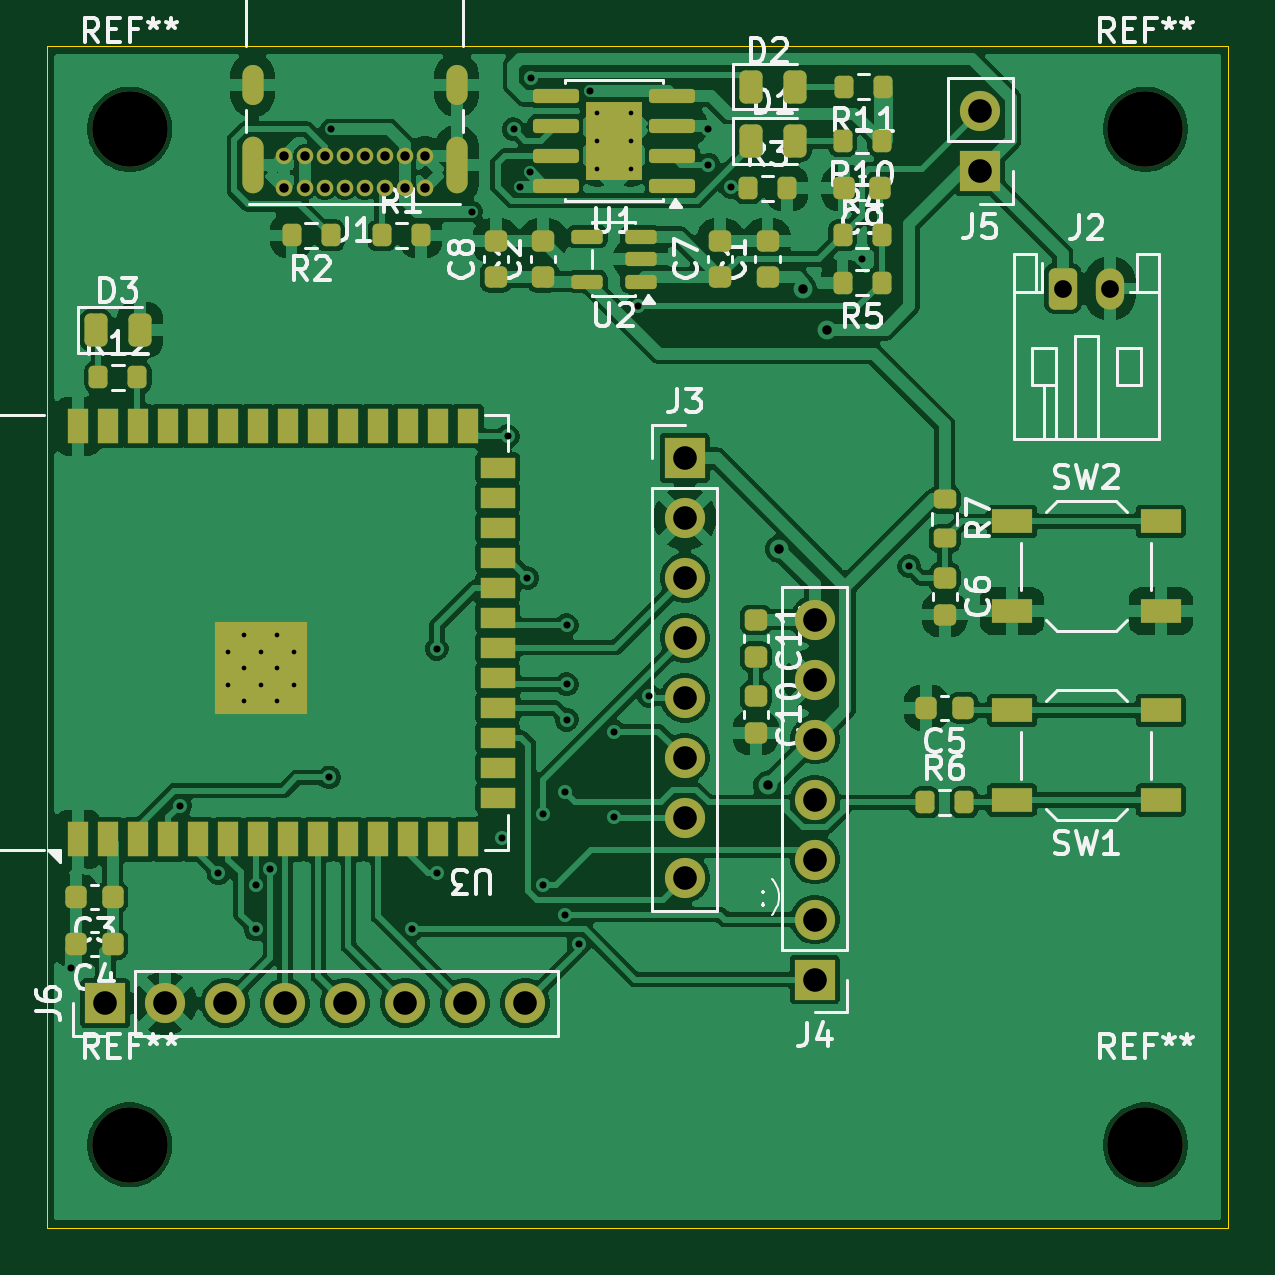
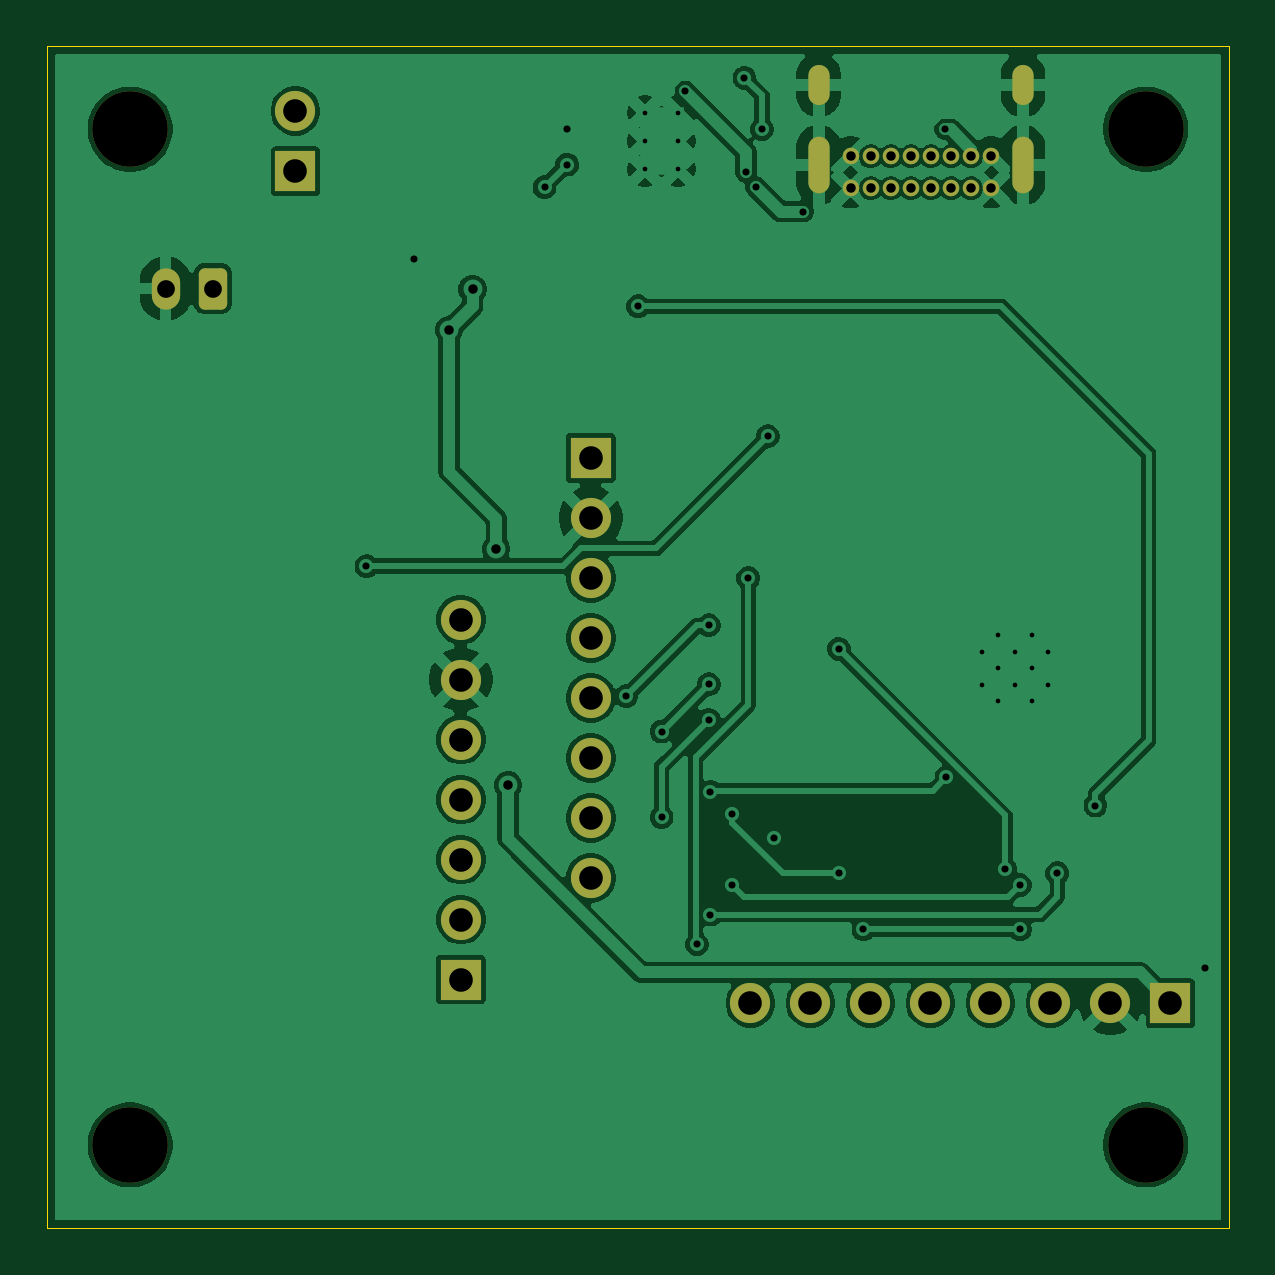
Circuit board: 11 layer files. Board 50.0 x 50.0 mm.
- bottom_copper: Amigo-B_Cu.gbl (102044 bytes)
- bottom_mask: Amigo-B_Mask.gbs (2805 bytes)
- paste: Amigo-B_Paste.gbp (450 bytes)
- bottom_silk: Amigo-B_Silkscreen.gbo (2815 bytes)
- outline: Amigo-Edge_Cuts.gm1 (600 bytes)
- top_copper: Amigo-F_Cu.gtl (182163 bytes)
- top_mask: Amigo-F_Mask.gts (7541 bytes)
- paste: Amigo-F_Paste.gtp (5735 bytes)
- top_silk: Amigo-F_Silkscreen.gto (61386 bytes)
- drill: Amigo-NPTH.drl (376 bytes)
- drill: Amigo-PTH.drl (2215 bytes)

=== bottom_copper: Amigo-B_Cu.gbl (102044 bytes, source omitted) ===
=== bottom_mask: Amigo-B_Mask.gbs (2805 bytes, source withheld) ===
=== paste: Amigo-B_Paste.gbp ===
%TF.GenerationSoftware,KiCad,Pcbnew,10.0.1*%
%TF.CreationDate,2026-05-24T18:52:38-07:00*%
%TF.ProjectId,Amigo,416d6967-6f2e-46b6-9963-61645f706362,rev?*%
%TF.SameCoordinates,Original*%
%TF.FileFunction,Paste,Bot*%
%TF.FilePolarity,Positive*%
%FSLAX46Y46*%
G04 Gerber Fmt 4.6, Leading zero omitted, Abs format (unit mm)*
G04 Created by KiCad (PCBNEW 10.0.1) date 2026-05-24 18:52:38*
%MOMM*%
%LPD*%
G01*
G04 APERTURE LIST*
G04 APERTURE END LIST*
M02*

=== bottom_silk: Amigo-B_Silkscreen.gbo (2815 bytes, source withheld) ===
=== outline: Amigo-Edge_Cuts.gm1 ===
%TF.GenerationSoftware,KiCad,Pcbnew,10.0.1*%
%TF.CreationDate,2026-05-24T18:52:38-07:00*%
%TF.ProjectId,Amigo,416d6967-6f2e-46b6-9963-61645f706362,rev?*%
%TF.SameCoordinates,Original*%
%TF.FileFunction,Profile,NP*%
%FSLAX46Y46*%
G04 Gerber Fmt 4.6, Leading zero omitted, Abs format (unit mm)*
G04 Created by KiCad (PCBNEW 10.0.1) date 2026-05-24 18:52:38*
%MOMM*%
%LPD*%
G01*
G04 APERTURE LIST*
%TA.AperFunction,Profile*%
%ADD10C,0.050000*%
%TD*%
G04 APERTURE END LIST*
D10*
X12000000Y-12000000D02*
X62000000Y-12000000D01*
X62000000Y-62000000D01*
X12000000Y-62000000D01*
X12000000Y-12000000D01*
M02*

=== top_copper: Amigo-F_Cu.gtl (182163 bytes, source omitted) ===
=== top_mask: Amigo-F_Mask.gts (7541 bytes, source omitted) ===
=== paste: Amigo-F_Paste.gtp ===
%TF.GenerationSoftware,KiCad,Pcbnew,10.0.1*%
%TF.CreationDate,2026-05-24T18:52:38-07:00*%
%TF.ProjectId,Amigo,416d6967-6f2e-46b6-9963-61645f706362,rev?*%
%TF.SameCoordinates,Original*%
%TF.FileFunction,Paste,Top*%
%TF.FilePolarity,Positive*%
%FSLAX46Y46*%
G04 Gerber Fmt 4.6, Leading zero omitted, Abs format (unit mm)*
G04 Created by KiCad (PCBNEW 10.0.1) date 2026-05-24 18:52:38*
%MOMM*%
%LPD*%
G01*
G04 APERTURE LIST*
G04 Aperture macros list*
%AMRoundRect*
0 Rectangle with rounded corners*
0 $1 Rounding radius*
0 $2 $3 $4 $5 $6 $7 $8 $9 X,Y pos of 4 corners*
0 Add a 4 corners polygon primitive as box body*
4,1,4,$2,$3,$4,$5,$6,$7,$8,$9,$2,$3,0*
0 Add four circle primitives for the rounded corners*
1,1,$1+$1,$2,$3*
1,1,$1+$1,$4,$5*
1,1,$1+$1,$6,$7*
1,1,$1+$1,$8,$9*
0 Add four rect primitives between the rounded corners*
20,1,$1+$1,$2,$3,$4,$5,0*
20,1,$1+$1,$4,$5,$6,$7,0*
20,1,$1+$1,$6,$7,$8,$9,0*
20,1,$1+$1,$8,$9,$2,$3,0*%
G04 Aperture macros list end*
%ADD10RoundRect,0.225000X0.225000X0.250000X-0.225000X0.250000X-0.225000X-0.250000X0.225000X-0.250000X0*%
%ADD11RoundRect,0.225000X0.250000X-0.225000X0.250000X0.225000X-0.250000X0.225000X-0.250000X-0.225000X0*%
%ADD12RoundRect,0.200000X-0.200000X-0.275000X0.200000X-0.275000X0.200000X0.275000X-0.200000X0.275000X0*%
%ADD13RoundRect,0.200000X0.200000X0.275000X-0.200000X0.275000X-0.200000X-0.275000X0.200000X-0.275000X0*%
%ADD14RoundRect,0.225000X-0.250000X0.225000X-0.250000X-0.225000X0.250000X-0.225000X0.250000X0.225000X0*%
%ADD15RoundRect,0.243750X-0.243750X-0.456250X0.243750X-0.456250X0.243750X0.456250X-0.243750X0.456250X0*%
%ADD16RoundRect,0.150000X0.512500X0.150000X-0.512500X0.150000X-0.512500X-0.150000X0.512500X-0.150000X0*%
%ADD17R,1.700000X1.000000*%
%ADD18RoundRect,0.250000X0.255000X0.440000X-0.255000X0.440000X-0.255000X-0.440000X0.255000X-0.440000X0*%
%ADD19RoundRect,0.150000X0.825000X0.150000X-0.825000X0.150000X-0.825000X-0.150000X0.825000X-0.150000X0*%
%ADD20RoundRect,0.200000X-0.275000X0.200000X-0.275000X-0.200000X0.275000X-0.200000X0.275000X0.200000X0*%
%ADD21R,0.900000X0.900000*%
%ADD22R,0.900000X1.500000*%
%ADD23R,1.500000X0.900000*%
G04 APERTURE END LIST*
D10*
%TO.C,C5*%
X50775000Y-40000000D03*
X49225000Y-40000000D03*
%TD*%
D11*
%TO.C,C8*%
X31000000Y-21775000D03*
X31000000Y-20225000D03*
%TD*%
%TO.C,C7*%
X40500000Y-21775000D03*
X40500000Y-20225000D03*
%TD*%
D10*
%TO.C,C9*%
X47275000Y-18000000D03*
X45725000Y-18000000D03*
%TD*%
D12*
%TO.C,R6*%
X49175000Y-44000000D03*
X50825000Y-44000000D03*
%TD*%
%TO.C,R4*%
X45675000Y-20000000D03*
X47325000Y-20000000D03*
%TD*%
D13*
%TO.C,R10*%
X47325000Y-16000000D03*
X45675000Y-16000000D03*
%TD*%
D12*
%TO.C,R12*%
X14175000Y-26000000D03*
X15825000Y-26000000D03*
%TD*%
D14*
%TO.C,C6*%
X50000000Y-34500000D03*
X50000000Y-36050000D03*
%TD*%
D15*
%TO.C,D3*%
X14062500Y-24000000D03*
X15937500Y-24000000D03*
%TD*%
D10*
%TO.C,C3*%
X14775000Y-48000000D03*
X13225000Y-48000000D03*
%TD*%
D15*
%TO.C,D2*%
X41800000Y-13700000D03*
X43675000Y-13700000D03*
%TD*%
D13*
%TO.C,R11*%
X47387500Y-13700000D03*
X45737500Y-13700000D03*
%TD*%
D11*
%TO.C,C1*%
X42500000Y-21775000D03*
X42500000Y-20225000D03*
%TD*%
D12*
%TO.C,R3*%
X41675000Y-18000000D03*
X43325000Y-18000000D03*
%TD*%
%TO.C,R1*%
X26175000Y-20000000D03*
X27825000Y-20000000D03*
%TD*%
D16*
%TO.C,U2*%
X37137500Y-21950000D03*
X37137500Y-21000000D03*
X37137500Y-20050000D03*
X34862500Y-20050000D03*
X34862500Y-21950000D03*
%TD*%
D17*
%TO.C,SW2*%
X52850000Y-32100000D03*
X59150000Y-32100000D03*
X52850000Y-35900000D03*
X59150000Y-35900000D03*
%TD*%
D18*
%TO.C,U1*%
X36600000Y-16825000D03*
X36600000Y-15175000D03*
X35400000Y-16825000D03*
X35400000Y-15175000D03*
D19*
X38475000Y-17905000D03*
X38475000Y-16635000D03*
X38475000Y-15365000D03*
X38475000Y-14095000D03*
X33525000Y-14095000D03*
X33525000Y-15365000D03*
X33525000Y-16635000D03*
X33525000Y-17905000D03*
%TD*%
D14*
%TO.C,C11*%
X42000000Y-36275000D03*
X42000000Y-37825000D03*
%TD*%
D13*
%TO.C,R2*%
X24000000Y-20000000D03*
X22350000Y-20000000D03*
%TD*%
D15*
%TO.C,D1*%
X41800000Y-16000000D03*
X43675000Y-16000000D03*
%TD*%
D11*
%TO.C,C2*%
X33000000Y-21775000D03*
X33000000Y-20225000D03*
%TD*%
D20*
%TO.C,R7*%
X50000000Y-31175000D03*
X50000000Y-32825000D03*
%TD*%
D14*
%TO.C,C10*%
X42000000Y-39500000D03*
X42000000Y-41050000D03*
%TD*%
D13*
%TO.C,R5*%
X47325000Y-22000000D03*
X45675000Y-22000000D03*
%TD*%
D10*
%TO.C,C4*%
X14775000Y-50000000D03*
X13225000Y-50000000D03*
%TD*%
D17*
%TO.C,SW1*%
X59150000Y-43900000D03*
X52850000Y-43900000D03*
X59150000Y-40100000D03*
X52850000Y-40100000D03*
%TD*%
D21*
%TO.C,U3*%
X19640603Y-39718961D03*
X21040603Y-39718961D03*
X22440603Y-39718961D03*
X19640603Y-38318961D03*
X21040603Y-38318961D03*
X22440603Y-38318961D03*
X19640603Y-36918961D03*
X21040603Y-36918961D03*
X22440603Y-36918961D03*
D22*
X13320603Y-45568961D03*
X14590603Y-45568961D03*
X15860603Y-45568961D03*
X17130603Y-45568961D03*
X18400603Y-45568961D03*
X19670603Y-45568961D03*
X20940603Y-45568961D03*
X22210603Y-45568961D03*
X23480603Y-45568961D03*
X24750603Y-45568961D03*
X26020603Y-45568961D03*
X27290603Y-45568961D03*
X28560603Y-45568961D03*
X29830603Y-45568961D03*
D23*
X31080603Y-43803961D03*
X31080603Y-42533961D03*
X31080603Y-41263961D03*
X31080603Y-39993961D03*
X31080603Y-38723961D03*
X31080603Y-37453961D03*
X31080603Y-36183961D03*
X31080603Y-34913961D03*
X31080603Y-33643961D03*
X31080603Y-32373961D03*
X31080603Y-31103961D03*
X31080603Y-29833961D03*
D22*
X29830603Y-28068961D03*
X28560603Y-28068961D03*
X27290603Y-28068961D03*
X26020603Y-28068961D03*
X24750603Y-28068961D03*
X23480603Y-28068961D03*
X22210603Y-28068961D03*
X20940603Y-28068961D03*
X19670603Y-28068961D03*
X18400603Y-28068961D03*
X17130603Y-28068961D03*
X15860603Y-28068961D03*
X14590603Y-28068961D03*
X13320603Y-28068961D03*
%TD*%
M02*

=== top_silk: Amigo-F_Silkscreen.gto (61386 bytes, source omitted) ===
=== drill: Amigo-NPTH.drl ===
M48
; DRILL file KiCad 10.0.1 date 2026-05-24T18:52:40
; FORMAT={-:-/ absolute / metric / decimal}
; #@! TF.CreationDate,2026-05-24T18:52:40-07:00
; #@! TF.GenerationSoftware,Kicad,Pcbnew,10.0.1
; #@! TF.FileFunction,NonPlated,1,2,NPTH
FMAT,2
METRIC
; #@! TA.AperFunction,NonPlated,NPTH,ComponentDrill
T1C3.200
%
G90
G05
T1
X15.5Y-15.5
X15.5Y-58.5
X58.5Y-15.5
X58.5Y-58.5
M30

=== drill: Amigo-PTH.drl ===
M48
; DRILL file KiCad 10.0.1 date 2026-05-24T18:52:40
; FORMAT={-:-/ absolute / metric / decimal}
; #@! TF.CreationDate,2026-05-24T18:52:40-07:00
; #@! TF.GenerationSoftware,Kicad,Pcbnew,10.0.1
; #@! TF.FileFunction,Plated,1,2,PTH
FMAT,2
METRIC
; #@! TA.AperFunction,Plated,PTH,ComponentDrill
T1C0.200
; #@! TA.AperFunction,Plated,PTH,ViaDrill
T2C0.300
; #@! TA.AperFunction,Plated,PTH,ViaDrill
T3C0.400
; #@! TA.AperFunction,Plated,PTH,ComponentDrill
T4C0.400
; #@! TA.AperFunction,Plated,PTH,ComponentDrill
T5C0.600
; #@! TA.AperFunction,Plated,PTH,ComponentDrill
T6C0.750
; #@! TA.AperFunction,Plated,PTH,ComponentDrill
T7C1.000
%
G90
G05
T1
X19.641Y-37.619
X19.641Y-39.019
X20.341Y-36.919
X20.341Y-38.319
X20.341Y-39.719
X21.041Y-37.619
X21.041Y-39.019
X21.741Y-36.919
X21.741Y-38.319
X21.741Y-39.719
X22.441Y-37.619
X22.441Y-39.019
X35.3Y-14.8
X35.3Y-16.0
X35.3Y-17.2
X36.7Y-14.8
X36.7Y-16.0
X36.7Y-17.2
T2
X13.0Y-51.0
X17.634Y-44.134
X19.25Y-47.0
X20.83Y-47.5
X20.83Y-49.375
X21.455Y-46.815
X23.942Y-42.942
X24.0Y-15.5
X27.459Y-49.375
X28.5Y-37.5
X28.5Y-47.0
X30.0Y-19.0
X31.25Y-45.5
X31.5Y-28.5
X31.75Y-15.5
X32.0Y-17.955
X32.331Y-34.5
X32.427Y-17.322
X32.494Y-13.326
X33.0Y-44.5
X33.0Y-47.5
X33.932Y-43.567
X33.932Y-48.75
X34.0Y-36.5
X34.0Y-39.0
X34.0Y-40.5
X34.5Y-50.0
X35.0Y-13.9
X36.0Y-41.0
X36.0Y-44.625
X37.0Y-23.0
X37.5Y-39.5
X40.0Y-15.5
X40.0Y-17.0
X40.957Y-17.957
X46.5Y-21.0
X48.5Y-34.0
T3
X42.5Y-43.275
X43.003Y-33.275
X44.0Y-22.275
X45.0Y-24.0
T4
X22.05Y-16.65
X22.05Y-18.0
X22.9Y-16.65
X22.9Y-18.0
X23.75Y-16.65
X23.75Y-18.0
X24.6Y-16.65
X24.6Y-18.0
X25.45Y-16.65
X25.45Y-18.0
X26.3Y-16.65
X26.3Y-18.0
X27.15Y-16.65
X27.15Y-18.0
X28.0Y-16.65
X28.0Y-18.0
T6
X55.0Y-22.25
X57.0Y-22.25
T7
X14.46Y-52.5
X17.0Y-52.5
X19.54Y-52.5
X22.08Y-52.5
X24.62Y-52.5
X27.16Y-52.5
X29.7Y-52.5
X32.24Y-52.5
X39.0Y-29.42
X39.0Y-31.96
X39.0Y-34.5
X39.0Y-37.04
X39.0Y-39.58
X39.0Y-42.12
X39.0Y-44.66
X39.0Y-47.2
X44.5Y-36.26
X44.5Y-38.8
X44.5Y-41.34
X44.5Y-43.88
X44.5Y-46.42
X44.5Y-48.96
X44.5Y-51.5
X51.5Y-14.735
X51.5Y-17.275
T5
G00X20.7Y-14.04
M15
G01X20.7Y-13.24
M16
G05
G00X20.7Y-17.77
M15
G01X20.7Y-16.27
M16
G05
G00X29.35Y-14.04
M15
G01X29.35Y-13.24
M16
G05
G00X29.35Y-17.77
M15
G01X29.35Y-16.27
M16
G05
M30
